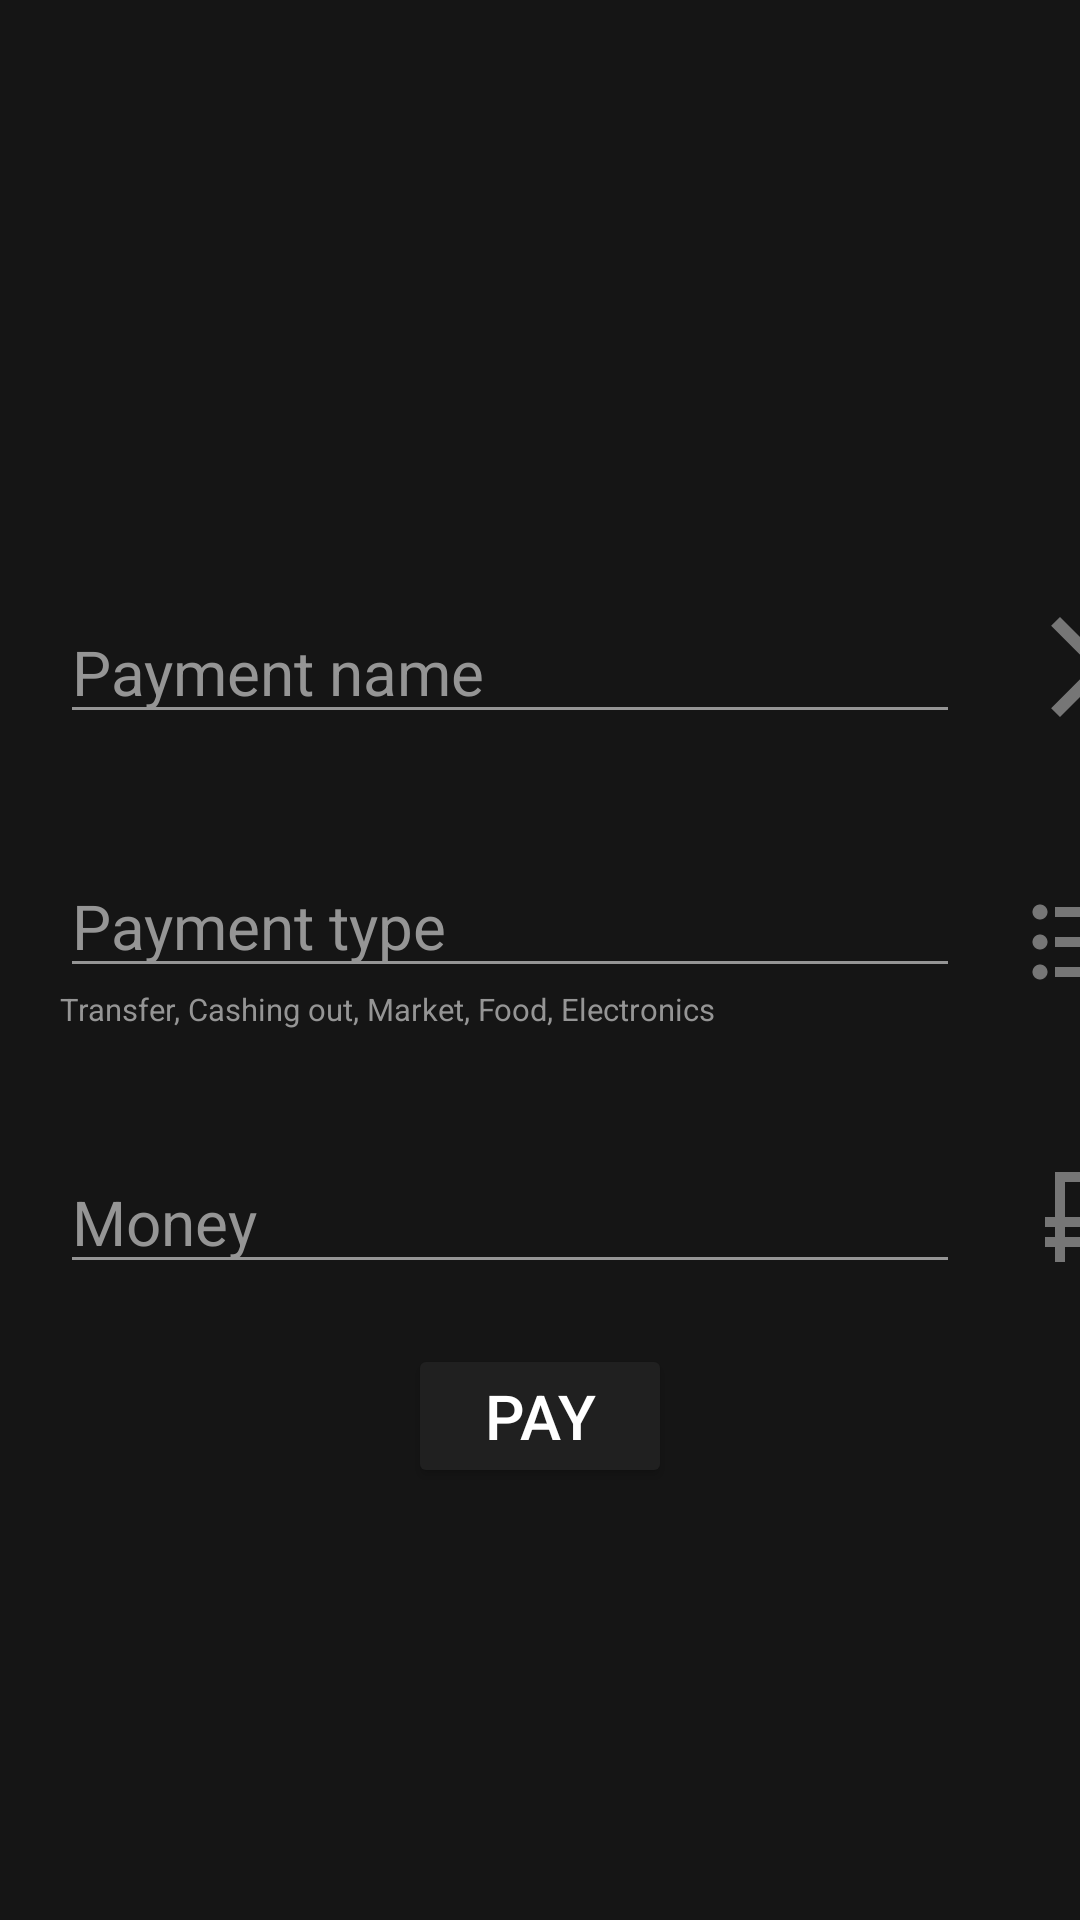

The Android layout XML behind this screen, and the referenced resources:
<!-- AndroidManifest.xml: application theme Theme.TrynaRoomDb -->
<!-- res/layout/payment_window.xml -->
<?xml version="1.0" encoding="utf-8"?>
<androidx.constraintlayout.widget.ConstraintLayout xmlns:android="http://schemas.android.com/apk/res/android"
    android:layout_width="match_parent"
    android:layout_height="match_parent"
    xmlns:app="http://schemas.android.com/apk/res-auto"
    android:background="#151515">

    <LinearLayout
        android:id="@+id/linearLayoutTransfer"
        android:layout_width="match_parent"
        android:layout_height="wrap_content"
        android:layout_marginVertical="180dp"
        android:orientation="horizontal"
        app:layout_constraintStart_toStartOf="parent"
        app:layout_constraintTop_toTopOf="parent">

        <EditText
            android:id="@+id/payment_name"
            android:layout_width="300dp"
            android:layout_height="wrap_content"
            android:layout_marginHorizontal="20dp"
            android:layout_marginVertical="20dp"
            android:backgroundTint="#959595"
            android:hint="Payment name"
            android:textColor="#959595"
            android:textColorHint="#959595"
            android:textSize="10pt"
            app:layout_constraintEnd_toEndOf="parent"
            app:layout_constraintStart_toStartOf="parent"
            app:layout_constraintTop_toTopOf="parent" />

        <ImageView
            android:layout_width="40dp"
            android:layout_height="40dp"
            android:layout_gravity="center"
            android:src="@drawable/forward_arrow_icon" />
    </LinearLayout>

    <LinearLayout
        android:id="@+id/linearLayoutType"
        android:layout_width="match_parent"
        android:layout_height="wrap_content"
        android:layout_marginVertical="20dp"
        android:orientation="horizontal"
        app:layout_constraintStart_toStartOf="parent"
        app:layout_constraintTop_toBottomOf="@+id/linearLayoutTransfer">

        <LinearLayout
            android:layout_width="wrap_content"
            android:layout_height="wrap_content"
            android:orientation="vertical">
            <EditText
                android:id="@+id/payment_type"
                android:layout_width="300dp"
                android:layout_height="wrap_content"
                android:layout_marginHorizontal="20dp"
                android:backgroundTint="#959595"
                android:hint="Payment type"
                android:textColor="#959595"
                android:textColorHint="#959595"
                android:textSize="10pt"
                app:layout_constraintEnd_toEndOf="parent"
                app:layout_constraintStart_toStartOf="parent"
                app:layout_constraintTop_toTopOf="parent" />
            <TextView
                android:id="@+id/payment_type_hint"
                android:layout_width="300dp"
                android:layout_height="wrap_content"
                android:layout_marginHorizontal="20dp"
                android:backgroundTint="#959595"
                android:hint="Transfer, Cashing out, Market, Food, Electronics"
                android:textColor="#959595"
                android:textColorHint="#959595"
                android:textSize="5pt"
                app:layout_constraintEnd_toEndOf="parent"
                app:layout_constraintStart_toStartOf="parent"
                app:layout_constraintTop_toBottomOf="@+id/linearLayoutType" />
        </LinearLayout>
        <ImageView
            android:layout_width="40dp"
            android:layout_height="40dp"
            android:layout_gravity="center"
            android:src="@drawable/list_icon" />
    </LinearLayout>



    <LinearLayout
        android:id="@+id/linearLayout"
        android:layout_width="match_parent"
        android:layout_height="wrap_content"
        android:layout_marginVertical="20dp"
        android:orientation="horizontal"
        app:layout_constraintStart_toStartOf="parent"
        app:layout_constraintTop_toBottomOf="@+id/linearLayoutType">

        <EditText
            android:id="@+id/payment_money"
            android:layout_width="300dp"
            android:layout_height="wrap_content"
            android:layout_marginHorizontal="20dp"
            android:layout_marginVertical="20dp"
            android:backgroundTint="#959595"
            android:hint="Money"
            android:textColor="#959595"
            android:textColorHint="#959595"
            android:textSize="10pt"
            app:layout_constraintEnd_toEndOf="parent"
            app:layout_constraintStart_toStartOf="parent"
            app:layout_constraintTop_toTopOf="parent"
            android:inputType="numberDecimal"/>

        <ImageView
            android:layout_width="40dp"
            android:layout_height="40dp"
            android:layout_gravity="center"
            android:src="@drawable/ruble_icon" />
    </LinearLayout>

    <Button
        android:id="@+id/payment_button"
        android:layout_width="wrap_content"
        android:layout_height="wrap_content"
        android:backgroundTint="#202020"
        android:text="Pay"
        android:textColor="@color/white"
        android:textSize="10pt"
        app:layout_constraintEnd_toEndOf="parent"
        app:layout_constraintStart_toStartOf="parent"
        app:layout_constraintTop_toBottomOf="@+id/linearLayout" />

</androidx.constraintlayout.widget.ConstraintLayout>
<!-- resources referenced by this layout -->
<resources>
  <!-- drawable forward_arrow_icon (drawable) -->
  <vector android:autoMirrored="true" android:height="24dp"
      android:tint="#767676" android:viewportHeight="24"
      android:viewportWidth="24" android:width="24dp" xmlns:android="http://schemas.android.com/apk/res/android">
      <path android:fillColor="@android:color/white" android:pathData="M6.23,20.23l1.77,1.77l10,-10l-10,-10l-1.77,1.77l8.23,8.23z"/>
  </vector>
  <!-- drawable list_icon (drawable) -->
  <vector android:autoMirrored="true" android:height="24dp"
      android:tint="#767676" android:viewportHeight="24"
      android:viewportWidth="24" android:width="24dp" xmlns:android="http://schemas.android.com/apk/res/android">
      <path android:fillColor="@android:color/white" android:pathData="M4,10.5c-0.83,0 -1.5,0.67 -1.5,1.5s0.67,1.5 1.5,1.5 1.5,-0.67 1.5,-1.5 -0.67,-1.5 -1.5,-1.5zM4,4.5c-0.83,0 -1.5,0.67 -1.5,1.5S3.17,7.5 4,7.5 5.5,6.83 5.5,6 4.83,4.5 4,4.5zM4,16.5c-0.83,0 -1.5,0.68 -1.5,1.5s0.68,1.5 1.5,1.5 1.5,-0.68 1.5,-1.5 -0.67,-1.5 -1.5,-1.5zM7,19h14v-2L7,17v2zM7,13h14v-2L7,11v2zM7,5v2h14L21,5L7,5z"/>
  </vector>
  <!-- drawable ruble_icon (drawable) -->
  <vector android:height="24dp" android:tint="#767676"
      android:viewportHeight="24" android:viewportWidth="24"
      android:width="24dp" xmlns:android="http://schemas.android.com/apk/res/android">
      <path android:fillColor="@android:color/white" android:pathData="M13.5,3H7v9H5v2h2v2H5v2h2v3h2v-3h4v-2H9v-2h4.5c3.04,0 5.5,-2.46 5.5,-5.5C19,5.46 16.54,3 13.5,3zM13.5,12H9V5h4.5C15.43,5 17,6.57 17,8.5S15.43,12 13.5,12z"/>
  </vector>
  <style name="Theme.TrynaRoomDb" parent="Theme.MaterialComponents.DayNight.DarkActionBar">
          
          <item name="colorPrimary">@color/purple_500</item>
          <item name="colorPrimaryVariant">@color/purple_700</item>
          <item name="colorOnPrimary">@color/white</item>
          
          <item name="colorSecondary">@color/teal_200</item>
          <item name="colorSecondaryVariant">@color/teal_700</item>
          <item name="colorOnSecondary">@color/black</item>
          
          <item name="android:statusBarColor">?attr/colorPrimaryVariant</item>
          
      </style>
  <!-- not gathered from this repository: default colours our renderer supplied (Android Studio template values) -->
  <color name="purple_500">#FF6200EE</color>
  <color name="purple_700">#FF3700B3</color>
  <color name="teal_200">#FF03DAC5</color>
  <color name="teal_700">#FF018786</color>
  <color name="black">#FF000000</color>
  <color name="white">#FFFFFFFF</color>
</resources>
